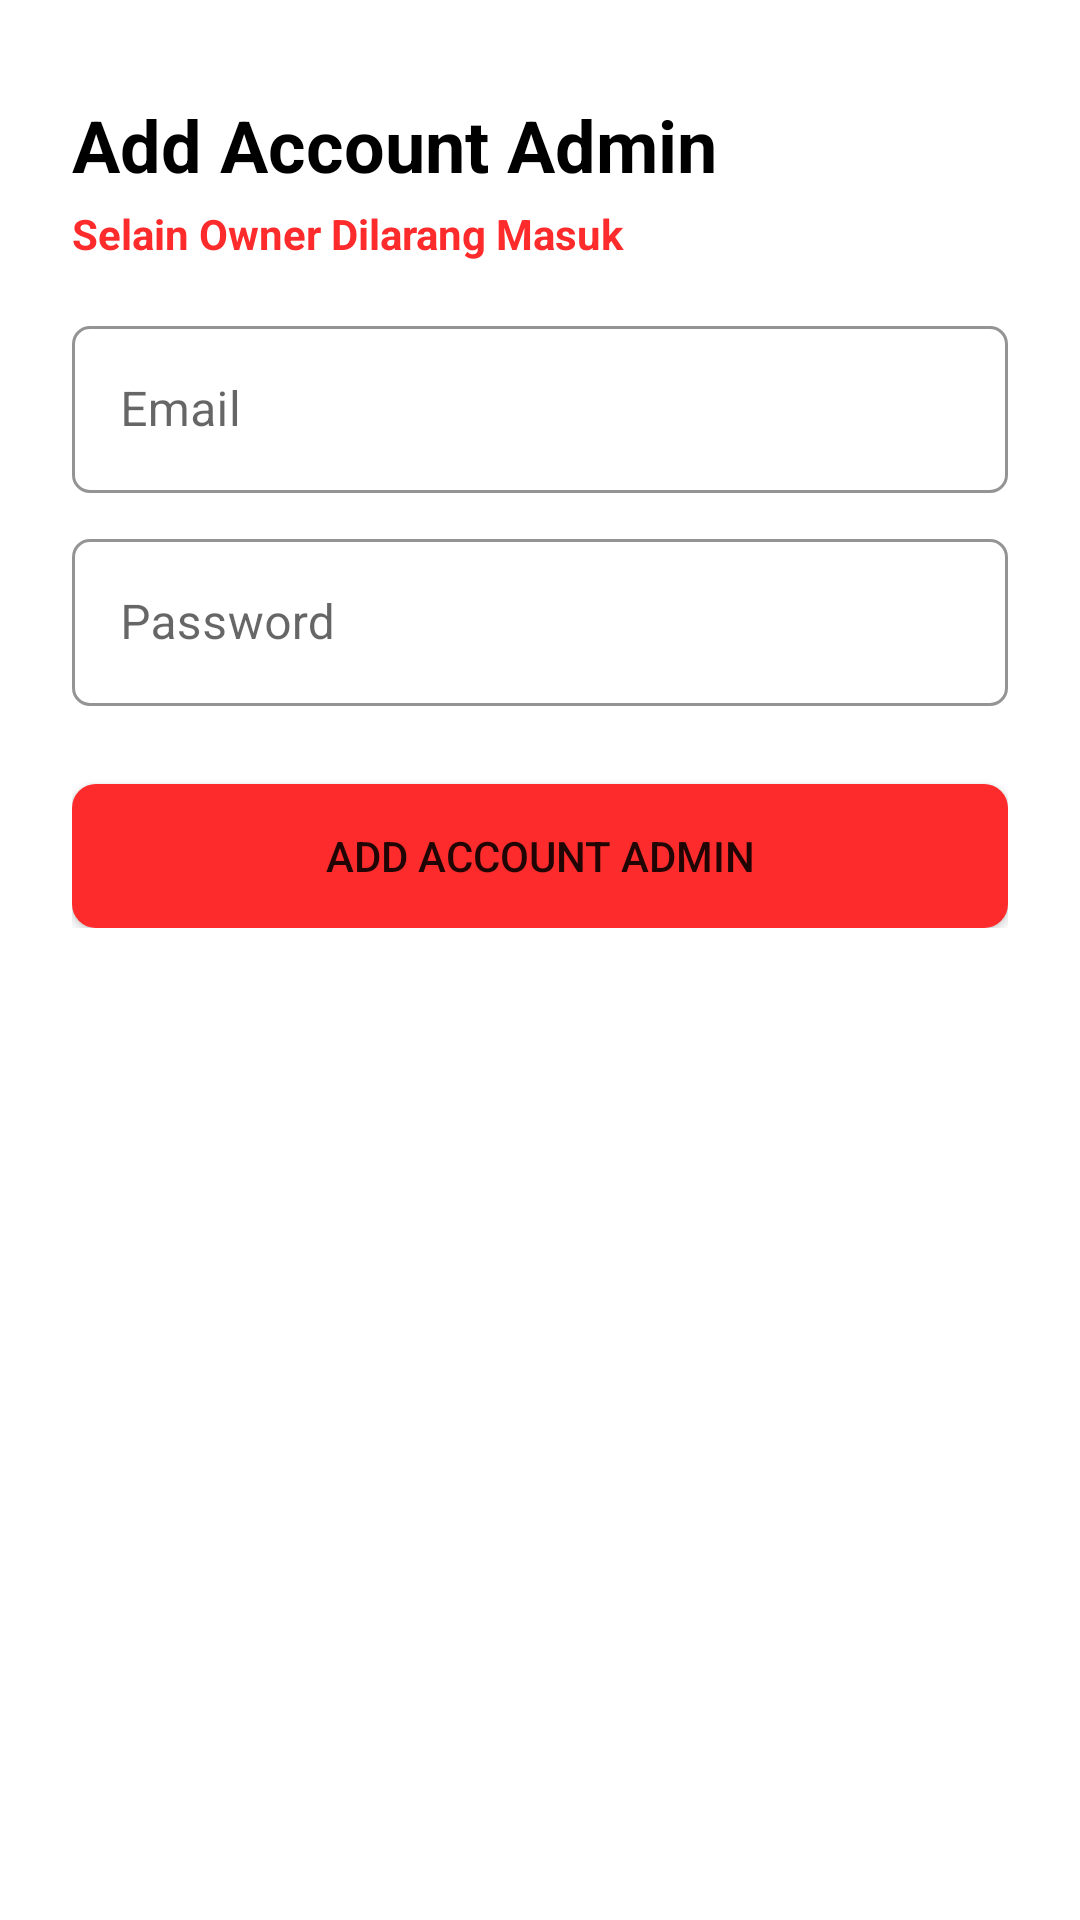

Reconstruct the res/layout file that produces this screen, plus the resources it refers to.
<!-- AndroidManifest.xml: application theme Theme.ShopetApplication -->
<!-- res/layout/activity_addadmin.xml -->
<?xml version="1.0" encoding="utf-8"?>
<RelativeLayout xmlns:android="http://schemas.android.com/apk/res/android"
    xmlns:tools="http://schemas.android.com/tools"
    android:layout_width="match_parent"
    android:layout_height="match_parent"
    xmlns:app="http://schemas.android.com/apk/res-auto"
    android:padding="24dp"
    tools:context=".AddadminActivity">


    <LinearLayout
        android:layout_width="match_parent"
        android:layout_height="wrap_content"
        android:orientation="vertical"
        android:layout_marginTop="8dp">
        <TextView
            android:id="@+id/namaApp"
            android:layout_width="wrap_content"
            android:layout_height="wrap_content"
            android:layout_marginBottom="4dp"
            android:text="Add Account Admin"
            android:textColor="@color/black"
            android:textSize="24sp"
            android:textStyle="bold" />

        <TextView
            android:id="@+id/warning"
            android:layout_width="wrap_content"
            android:layout_height="wrap_content"
            android:layout_below="@+id/namaApp"
            android:layout_marginBottom="16dp"
            android:text="Selain Owner Dilarang Masuk"
            android:textColor="#FD2B2B"
            android:textStyle="bold" />

        <com.google.android.material.textfield.TextInputLayout
            style="@style/Widget.MaterialComponents.TextInputLayout.OutlinedBox"
            android:layout_width="match_parent"
            android:layout_height="wrap_content"
            app:boxCornerRadiusBottomEnd="6dp"
            app:boxCornerRadiusBottomStart="6dp"
            app:boxCornerRadiusTopEnd="6dp"
            app:boxCornerRadiusTopStart="6dp"
            app:boxStrokeColor="@color/primaryColor">

            <EditText
                android:id="@+id/inputEmail"
                android:layout_width="match_parent"
                android:layout_height="wrap_content"
                android:layout_marginBottom="10dp"
                android:hint="Email"
                android:inputType="textEmailAddress" />

        </com.google.android.material.textfield.TextInputLayout>



        <com.google.android.material.textfield.TextInputLayout
            style="@style/Widget.MaterialComponents.TextInputLayout.OutlinedBox"
            android:layout_width="match_parent"
            android:layout_height="wrap_content"
            app:boxCornerRadiusBottomEnd="6dp"
            app:boxCornerRadiusBottomStart="6dp"
            app:boxCornerRadiusTopEnd="6dp"
            app:boxCornerRadiusTopStart="6dp"
            app:boxStrokeColor="@color/primaryColor">


            <EditText
                android:id="@+id/inputPassword"
                android:layout_width="match_parent"
                android:layout_height="wrap_content"
                android:layout_marginBottom="10dp"
                android:hint="Password"
                android:inputType="textPassword" />
        </com.google.android.material.textfield.TextInputLayout>


        <Button
            android:id="@+id/btnDaftar"
            android:layout_width="match_parent"
            android:layout_height="wrap_content"
            android:layout_marginTop="16dp"
            android:background="@drawable/buttoncrud"
            android:text="Add Account Admin" />
    </LinearLayout>

</RelativeLayout>
<!-- resources referenced by this layout -->
<resources>
  <color name="black">#FF000000</color>
  <color name="primaryColor">#1e90ff</color>
  <!-- drawable buttoncrud (drawable-v24) -->
  <?xml version="1.0" encoding="utf-8"?>
  <shape xmlns:android="http://schemas.android.com/apk/res/android">
      <corners android:radius="8dp"/>
  
      <solid android:color="#FD2B2B"/>
  </shape>
  <style name="Theme.ShopetApplication" parent="Theme.MaterialComponents.DayNight.DarkActionBar">
          
          <item name="colorPrimary">@color/primaryColor</item>
          <item name="colorPrimaryVariant">@color/primaryColor</item>
          <item name="colorOnPrimary">@color/white</item>
          
          <item name="colorSecondary">@color/teal_200</item>
          <item name="colorSecondaryVariant">@color/primaryColor</item>
          <item name="colorOnSecondary">@color/black</item>
          
          <item name="android:statusBarColor" tools:targetApi="l">?attr/colorPrimaryVariant</item>
          
      </style>
  <color name="white">#FFFFFF</color>
  <color name="teal_200">#FF03DAC5</color>
</resources>
